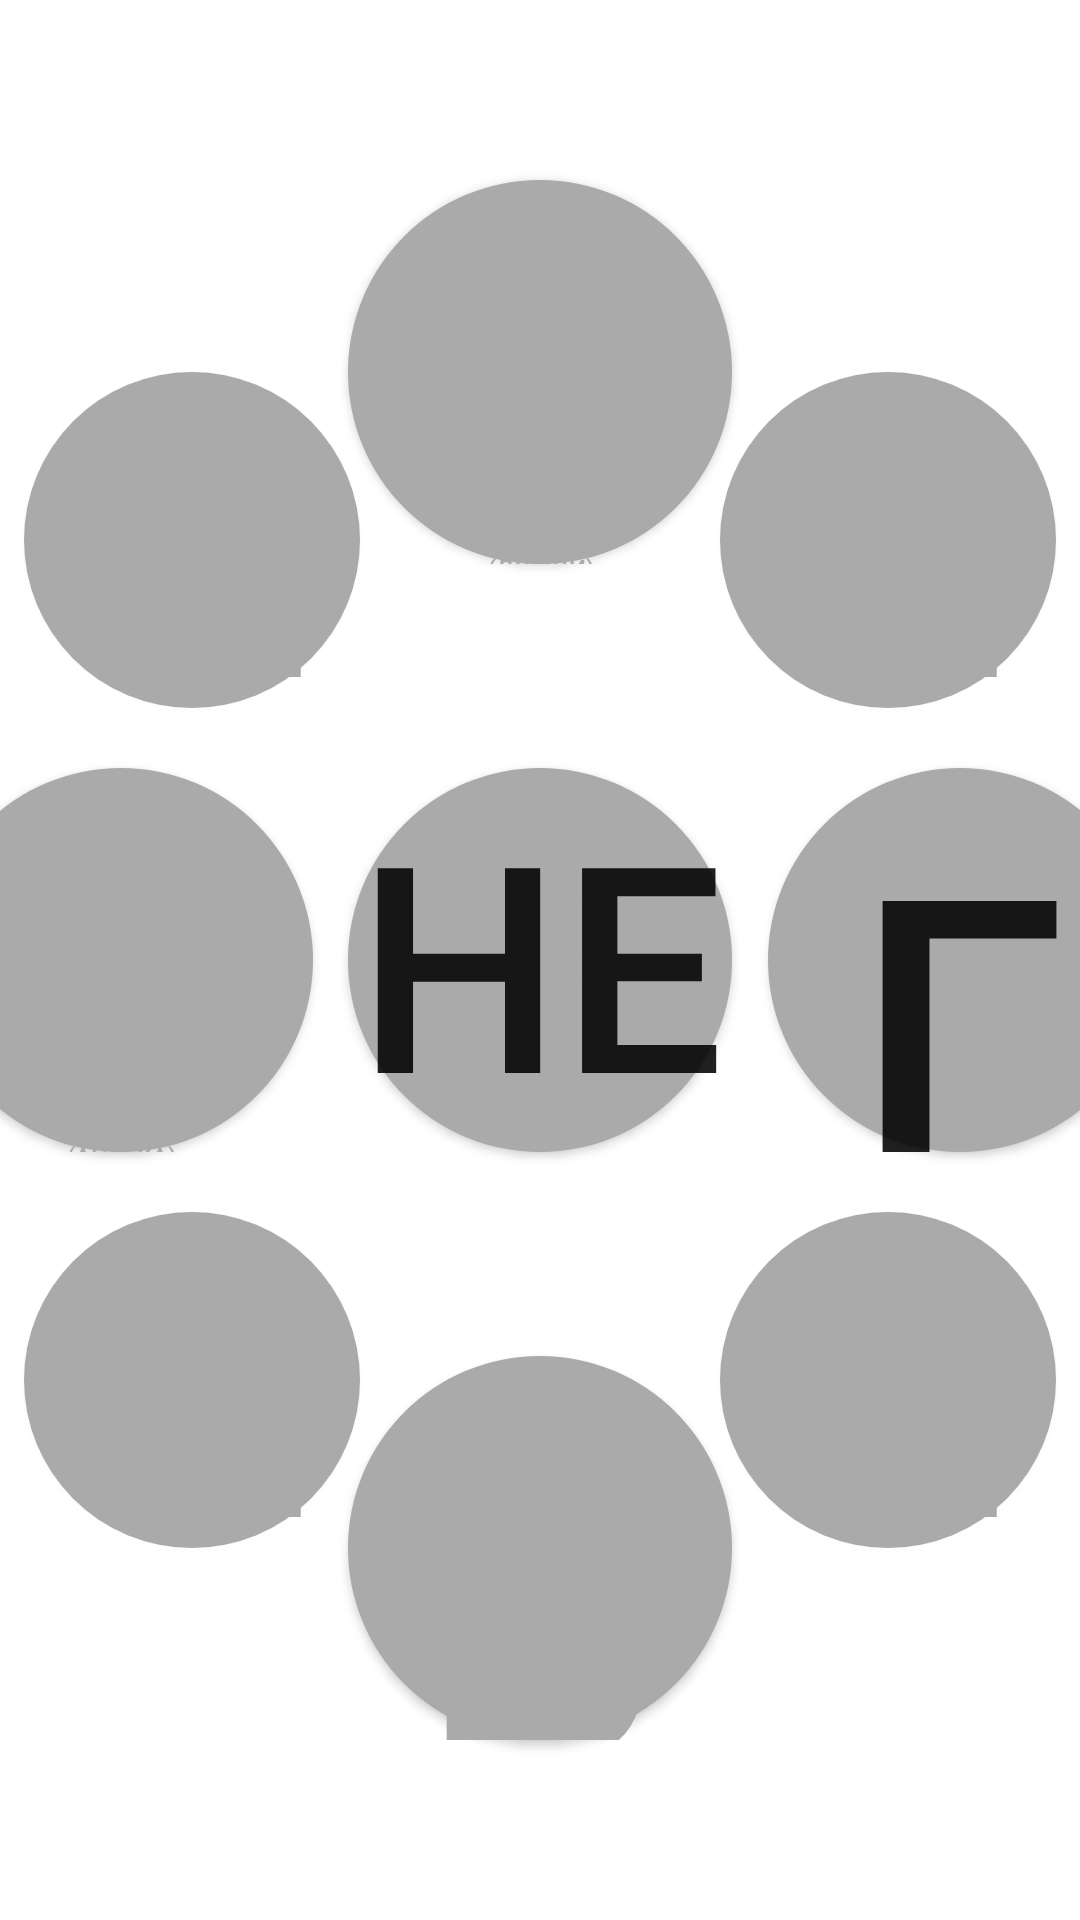

Android layout source for this screen:
<!-- AndroidManifest.xml: application theme Theme.MyApplication -->
<!-- res/layout/activity_main_circle1.xml -->
<?xml version="1.0" encoding="utf-8"?>
<androidx.constraintlayout.widget.ConstraintLayout xmlns:android="http://schemas.android.com/apk/res/android"
    xmlns:app="http://schemas.android.com/apk/res-auto"
    xmlns:tools="http://schemas.android.com/tools"
    android:layout_width="match_parent"
    android:layout_height="match_parent"
    tools:context=".MainActivity">

    <Button
        android:id="@+id/button6"
        android:layout_width="128dp"
        android:layout_height="128dp"
        android:layout_marginStart="4dp"
        android:layout_marginTop="8dp"
        android:layout_marginEnd="4dp"
        android:layout_marginBottom="8dp"
        android:background="@drawable/roundbutton"
        android:contentDescription="Домой"
        android:onClick="goHome"
        android:text="@string/btn_gohome_text_small"
        android:textColor="@color/gray"
        android:textSize="96sp"
        app:layout_constraintBottom_toTopOf="@+id/button10"
        app:layout_constraintEnd_toStartOf="@+id/button7"
        app:layout_constraintStart_toEndOf="@+id/button8"
        app:layout_constraintTop_toTopOf="parent" />

    <Button
        android:id="@+id/button12"
        android:layout_width="112dp"
        android:layout_height="112dp"
        android:layout_marginStart="20dp"
        android:layout_marginTop="112dp"
        android:layout_marginEnd="8dp"
        android:layout_marginBottom="8dp"
        android:background="@drawable/roundbutton"
        android:contentDescription="Домой"
        android:onClick="goHome"
        android:text="11"
        android:textColor="@color/gray"
        android:textSize="96sp"
        app:layout_constraintBottom_toTopOf="@+id/button10"
        app:layout_constraintEnd_toStartOf="@+id/button6"
        app:layout_constraintStart_toStartOf="parent"
        app:layout_constraintTop_toTopOf="parent" />

    <Button
        android:id="@+id/button11"
        android:layout_width="112dp"
        android:layout_height="112dp"
        android:layout_marginStart="8dp"
        android:layout_marginTop="112dp"
        android:layout_marginEnd="20dp"
        android:layout_marginBottom="8dp"
        android:background="@drawable/roundbutton"
        android:contentDescription="Домой"
        android:onClick="goHome"
        android:text="11"
        android:textColor="@color/gray"
        android:textSize="96sp"
        app:layout_constraintBottom_toTopOf="@+id/button10"
        app:layout_constraintEnd_toEndOf="parent"
        app:layout_constraintStart_toEndOf="@+id/button6"
        app:layout_constraintTop_toTopOf="parent" />

    <Button
        android:id="@+id/button8"
        android:layout_width="128dp"
        android:layout_height="128dp"
        android:layout_marginStart="4dp"
        android:layout_marginTop="8dp"
        android:layout_marginEnd="4dp"
        android:layout_marginBottom="8dp"
        android:background="@drawable/roundbutton"
        android:contentDescription="Аптека"
        android:onClick="goDrugstore"
        android:text="@string/btn_drugstore_text_small"
        android:textColor="@color/gray"
        android:textSize="96sp"
        app:layout_constraintBottom_toTopOf="@+id/button9"
        app:layout_constraintEnd_toStartOf="@+id/button10"
        app:layout_constraintStart_toStartOf="parent"
        app:layout_constraintTop_toBottomOf="@+id/button6" />

    <Button
        android:id="@+id/button10"
        android:layout_width="128dp"
        android:layout_height="128dp"
        android:layout_marginStart="8dp"
        android:layout_marginTop="8dp"
        android:layout_marginEnd="8dp"
        android:layout_marginBottom="8dp"
        android:background="@drawable/roundbutton"
        android:contentDescription="Помощь"
        android:onClick="whereAmI"
        android:text="HELP"
        android:textSize="96sp"
        app:layout_constraintBottom_toTopOf="@+id/button9"
        app:layout_constraintEnd_toStartOf="@+id/button7"
        app:layout_constraintStart_toEndOf="@+id/button8"
        app:layout_constraintTop_toBottomOf="@+id/button6" />

    <Button
        android:id="@+id/button7"
        android:layout_width="128dp"
        android:layout_height="128dp"
        android:layout_marginStart="4dp"
        android:layout_marginTop="8dp"
        android:layout_marginEnd="4dp"
        android:layout_marginBottom="8dp"
        android:background="@drawable/roundbutton"
        android:contentDescription="Где я?"
        android:onClick="whereAmI"
        android:text="@string/btn_whereami_text"
        android:textSize="96sp"
        app:layout_constraintBottom_toTopOf="@+id/button9"
        app:layout_constraintEnd_toEndOf="parent"
        app:layout_constraintStart_toEndOf="@+id/button10"
        app:layout_constraintTop_toBottomOf="@+id/button6" />

    <Button
        android:id="@+id/button13"
        android:layout_width="112dp"
        android:layout_height="112dp"
        android:layout_marginStart="20dp"
        android:layout_marginTop="8dp"
        android:layout_marginEnd="8dp"
        android:layout_marginBottom="112dp"
        android:background="@drawable/roundbutton"
        android:contentDescription="Домой"
        android:onClick="goHome"
        android:text="11"
        android:textColor="@color/gray"
        android:textSize="96sp"
        app:layout_constraintBottom_toBottomOf="parent"
        app:layout_constraintEnd_toStartOf="@+id/button9"
        app:layout_constraintStart_toStartOf="parent"
        app:layout_constraintTop_toBottomOf="@+id/button10" />

    <Button
        android:id="@+id/button14"
        android:layout_width="112dp"
        android:layout_height="112dp"
        android:layout_marginStart="8dp"
        android:layout_marginTop="8dp"
        android:layout_marginEnd="20dp"
        android:layout_marginBottom="112dp"
        android:background="@drawable/roundbutton"
        android:contentDescription="Домой"
        android:onClick="goHome"
        android:text="11"
        android:textColor="@color/gray"
        android:textSize="96sp"
        app:layout_constraintBottom_toBottomOf="parent"
        app:layout_constraintEnd_toEndOf="parent"
        app:layout_constraintStart_toEndOf="@+id/button10"
        app:layout_constraintTop_toBottomOf="@+id/button10" />

    <Button
        android:id="@+id/button9"
        android:layout_width="128dp"
        android:layout_height="128dp"
        android:layout_marginStart="4dp"
        android:layout_marginTop="8dp"
        android:layout_marginEnd="4dp"
        android:layout_marginBottom="8dp"
        android:background="@drawable/roundbutton"
        android:contentDescription="Позвонить врачу"
        android:onClick="callDoctor"
        android:text="@string/btn_calldoctor_text"
        android:textColor="@color/gray"
        android:textSize="96sp"
        app:layout_constraintBottom_toBottomOf="parent"
        app:layout_constraintEnd_toStartOf="@+id/button7"
        app:layout_constraintStart_toEndOf="@+id/button8"
        app:layout_constraintTop_toBottomOf="@+id/button10" />



</androidx.constraintlayout.widget.ConstraintLayout>
<!-- resources referenced by this layout -->
<resources>
  <color name="gray">#FFAAAAAA</color>
  <!-- drawable roundbutton (drawable) -->
  <?xml version="1.0" encoding="utf-8"?>
  <shape xmlns:android="http://schemas.android.com/apk/res/android"
      android:shape="oval" android:padding="0dp">
      <solid android:color="@color/gray"/>
  </shape>
  <string name="btn_calldoctor_text"><font size="128">В</font>\n\<font size="12">(звонить врачу!)</font></string>
  <string name="btn_drugstore_text_small"><font size="88">A</font>\n\<font size="8">(аптека)</font></string>
  <string name="btn_gohome_text_small"><font size="88">Д</font>\n\<font size="8">(домой)</font></string>
  <string name="btn_whereami_text"><font size="128">Г</font>\n\<font size="12">(где я?)</font></string>
  <style name="Theme.MyApplication" parent="Theme.MaterialComponents.DayNight.DarkActionBar">
          
          <item name="colorPrimary">@color/purple_500</item>
          <item name="colorPrimaryVariant">@color/purple_700</item>
          <item name="colorOnPrimary">@color/white</item>
          
          <item name="colorSecondary">@color/teal_200</item>
          <item name="colorSecondaryVariant">@color/teal_700</item>
          <item name="colorOnSecondary">@color/black</item>
          
          <item name="android:statusBarColor">?attr/colorPrimaryVariant</item>
          
      </style>
  <color name="purple_500">#FF6200EE</color>
  <color name="purple_700">#FF3700B3</color>
  <color name="white">#FFFFFFFF</color>
  <color name="teal_200">#FF03DAC5</color>
  <color name="teal_700">#FF018786</color>
  <color name="black">#FF000000</color>
</resources>
